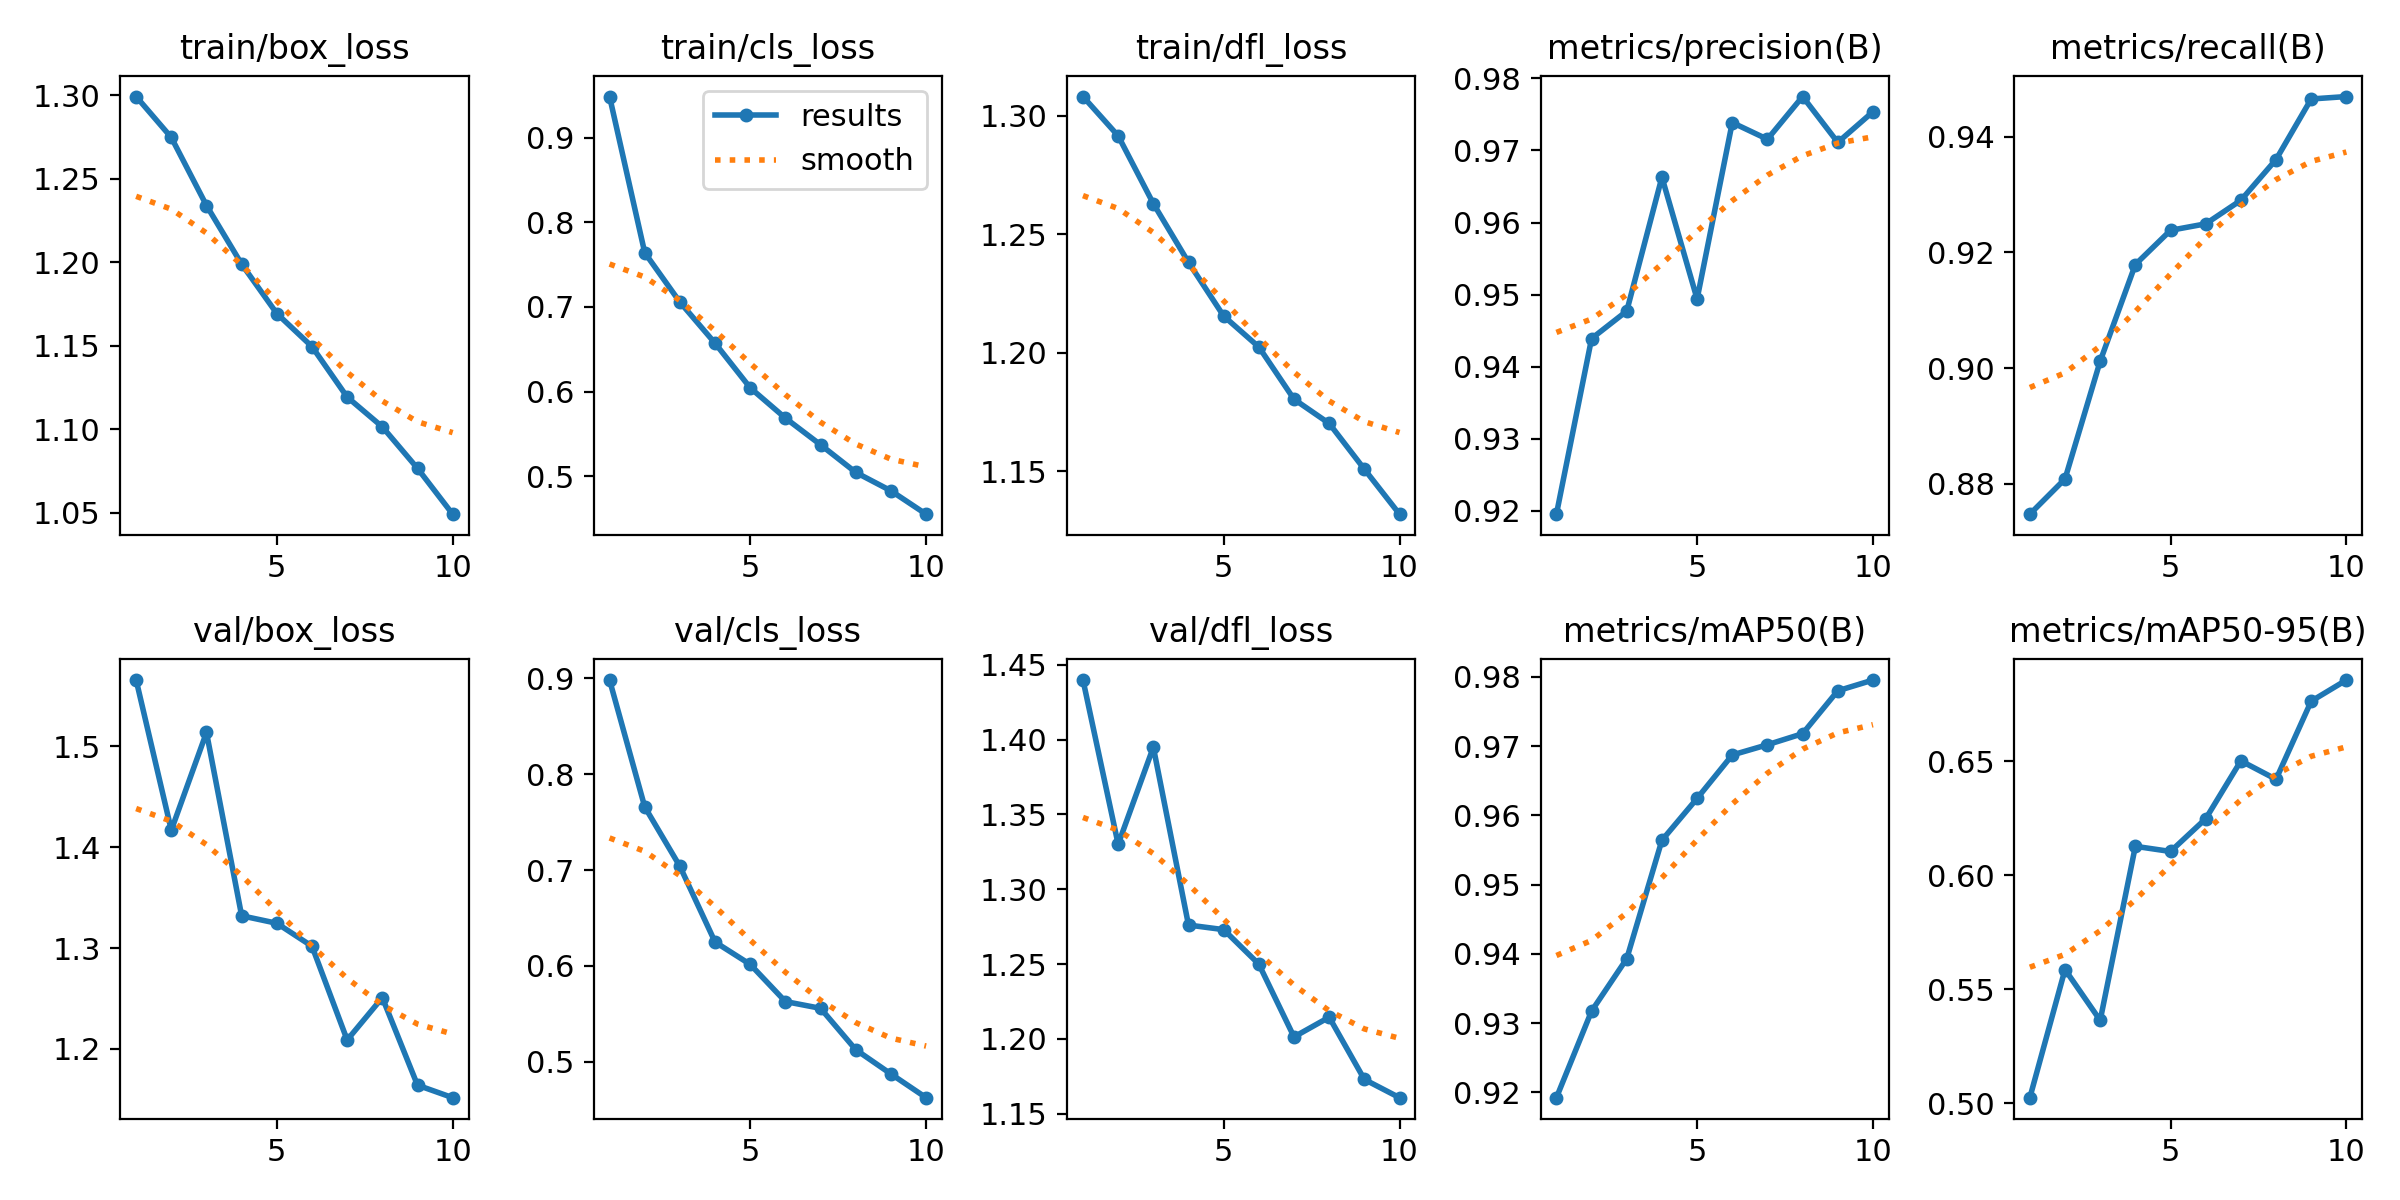

Data behind this chart, as committed beside it:
epoch, time, train/box_loss, train/cls_loss, train/dfl_loss, metrics/precision(B), metrics/recall(B), metrics/mAP50(B), metrics/mAP50-95(B), val/box_loss, val/cls_loss, val/dfl_loss, lr/pg0, lr/pg1, lr/pg2
1, 1785, 1.299, 0.9489, 1.308, 0.9195, 0.8748, 0.9193, 0.5025, 1.566, 0.8983, 1.44, 0.0006662, 0.0006662, 0.0006662
2, 2779, 1.275, 0.7642, 1.292, 0.9439, 0.8809, 0.9318, 0.5587, 1.417, 0.7659, 1.33, 0.001201, 0.001201, 0.001201
3, 3362, 1.234, 0.7057, 1.263, 0.9477, 0.9012, 0.9393, 0.5364, 1.514, 0.7038, 1.395, 0.001604, 0.001604, 0.001604
4, 3917, 1.199, 0.6571, 1.238, 0.9663, 0.9179, 0.9564, 0.6126, 1.332, 0.6248, 1.276, 0.001406, 0.001406, 0.001406
5, 4448, 1.169, 0.6043, 1.215, 0.9494, 0.9238, 0.9625, 0.6104, 1.325, 0.6015, 1.273, 0.001208, 0.001208, 0.001208
6, 5979, 1.15, 0.5685, 1.202, 0.9739, 0.925, 0.9687, 0.6247, 1.302, 0.5627, 1.25, 0.00101, 0.00101, 0.00101
7, 6502, 1.119, 0.537, 1.18, 0.9716, 0.929, 0.9702, 0.6501, 1.209, 0.5556, 1.201, 0.000812, 0.000812, 0.000812
8, 7078, 1.102, 0.5043, 1.17, 0.9775, 0.9361, 0.9718, 0.642, 1.251, 0.5125, 1.215, 0.000614, 0.000614, 0.000614
9, 10108, 1.077, 0.4825, 1.151, 0.9711, 0.9465, 0.978, 0.6762, 1.164, 0.4872, 1.173, 0.000416, 0.000416, 0.000416
10, 10684, 1.049, 0.4549, 1.132, 0.9754, 0.9469, 0.9796, 0.6855, 1.152, 0.4624, 1.161, 0.000218, 0.000218, 0.000218
